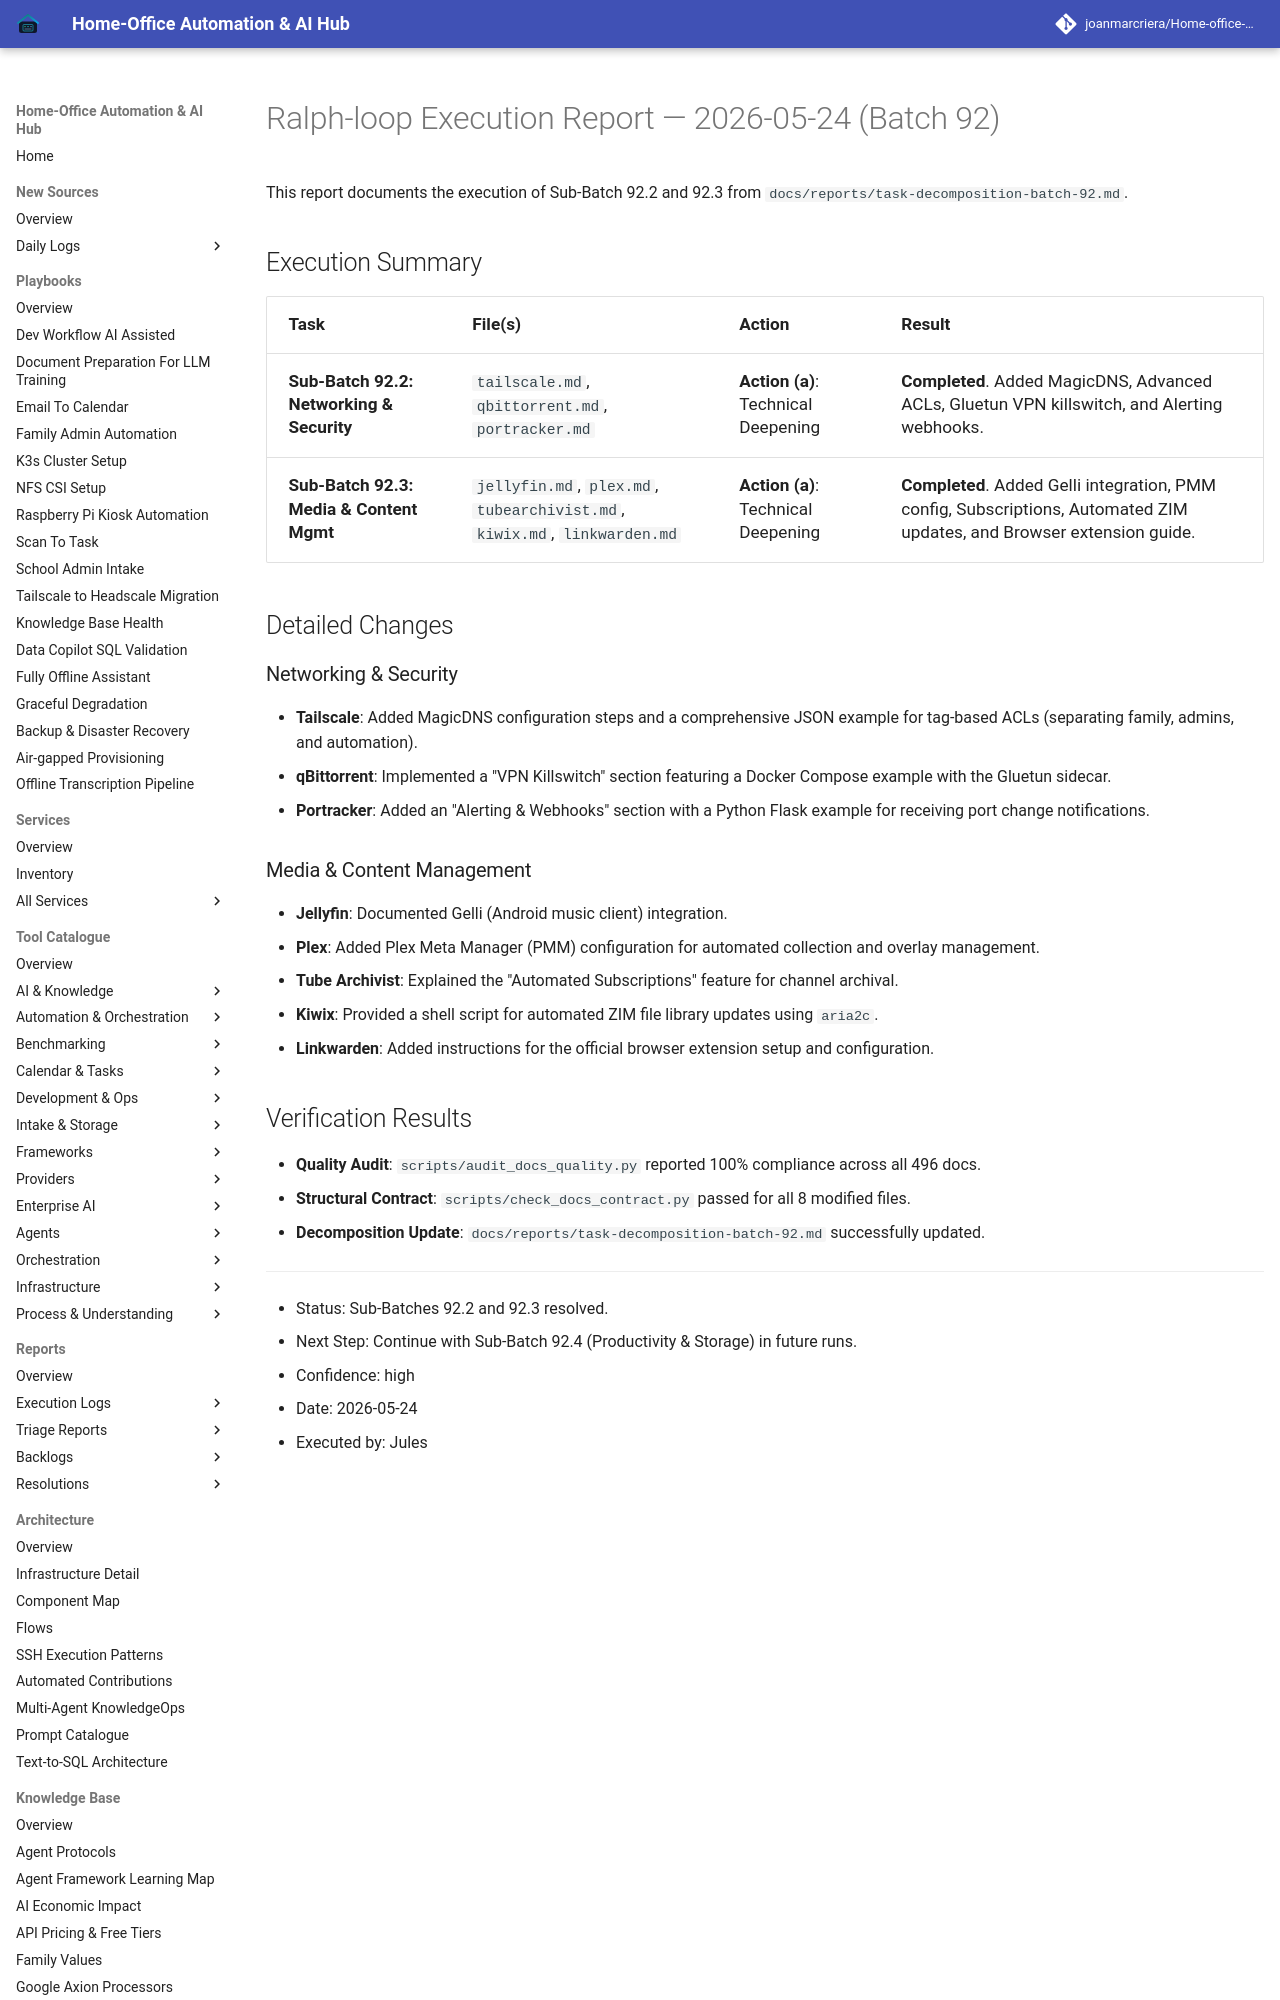

repository: joanmarcriera/Home-office-automations · page: reports/ralph-loop-execution-2026-05-24-batch-92/index.html · generator: mkdocs

# Ralph-loop Execution Report — 2026-05-24 (Batch 92)

This report documents the execution of Sub-Batch 92.2 and 92.3 from `docs/reports/task-decomposition-batch-92.md`.

## Execution Summary

| Task | File(s) | Action | Result |
| :--- | :--- | :--- | :--- |
| **Sub-Batch 92.2: Networking & Security** | `tailscale.md`, `qbittorrent.md`, `portracker.md` | **Action (a)**: Technical Deepening | **Completed**. Added MagicDNS, Advanced ACLs, Gluetun VPN killswitch, and Alerting webhooks. |
| **Sub-Batch 92.3: Media & Content Mgmt** | `jellyfin.md`, `plex.md`, `tubearchivist.md`, `kiwix.md`, `linkwarden.md` | **Action (a)**: Technical Deepening | **Completed**. Added Gelli integration, PMM config, Subscriptions, Automated ZIM updates, and Browser extension guide. |

## Detailed Changes

### Networking & Security
- **Tailscale**: Added MagicDNS configuration steps and a comprehensive JSON example for tag-based ACLs (separating family, admins, and automation).
- **qBittorrent**: Implemented a "VPN Killswitch" section featuring a Docker Compose example with the Gluetun sidecar.
- **Portracker**: Added an "Alerting & Webhooks" section with a Python Flask example for receiving port change notifications.
